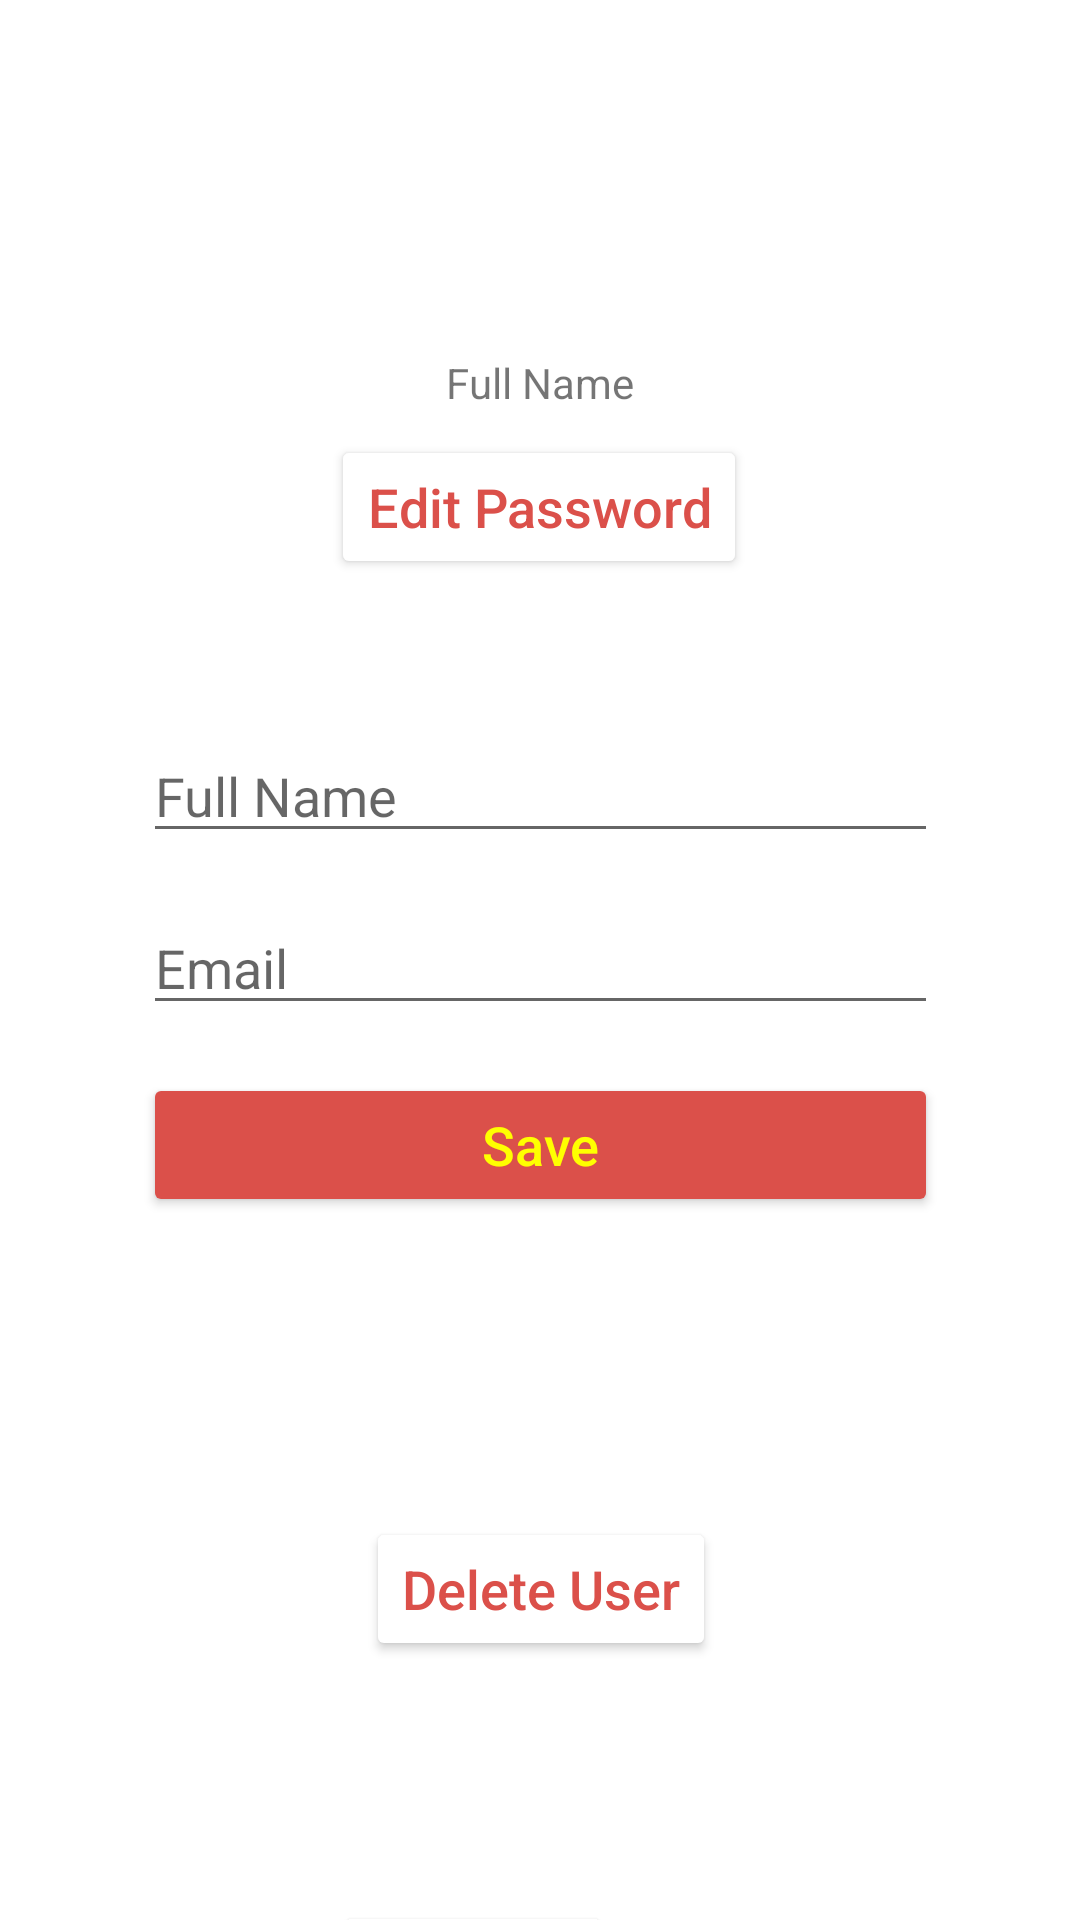

Produce the Android XML layout that renders to this screen, including the resource entries it uses.
<!-- AndroidManifest.xml: application theme Theme.Flavorful -->
<!-- res/layout/activity_profile.xml -->
<?xml version="1.0" encoding="utf-8"?>
<androidx.constraintlayout.widget.ConstraintLayout xmlns:android="http://schemas.android.com/apk/res/android"
    xmlns:app="http://schemas.android.com/apk/res-auto"
    xmlns:tools="http://schemas.android.com/tools"
    android:layout_width="match_parent"
    android:layout_height="match_parent"
    tools:context=".ProfileActivity">

    <Button
        android:id="@+id/saveChanges_btn"
        android:layout_width="265dp"
        android:layout_height="wrap_content"
        android:layout_marginTop="16dp"
        android:backgroundTint="@color/custom_red"
        android:text="@string/save"
        android:textAppearance="@style/TextAppearance.AppCompat.Body2"
        android:textColor="@color/customYellow"
        android:textSize="18sp"
        app:layout_constraintEnd_toEndOf="parent"
        app:layout_constraintStart_toStartOf="parent"
        app:layout_constraintTop_toBottomOf="@+id/email_editText" />

    <EditText
        android:id="@+id/name_editText"
        android:layout_width="265dp"
        android:layout_height="wrap_content"
        android:layout_marginStart="73dp"
        android:layout_marginTop="50dp"
        android:layout_marginEnd="73dp"
        android:autofillHints=""
        android:ems="10"
        android:hint="@string/name_hint"
        android:inputType="textPersonName"
        app:layout_constraintEnd_toEndOf="parent"
        app:layout_constraintStart_toStartOf="parent"
        app:layout_constraintTop_toBottomOf="@+id/editPassword_btn" />

    <EditText
        android:id="@+id/email_editText"
        android:layout_width="265dp"
        android:layout_height="wrap_content"
        android:layout_marginStart="73dp"
        android:layout_marginTop="16dp"
        android:layout_marginEnd="73dp"
        android:autofillHints=""
        android:ems="10"
        android:hint="@string/email_hint"
        android:inputType="textEmailAddress"
        app:layout_constraintEnd_toEndOf="parent"
        app:layout_constraintStart_toStartOf="parent"
        app:layout_constraintTop_toBottomOf="@+id/name_editText" />

    <Button
        android:id="@+id/editPassword_btn"
        android:layout_width="wrap_content"
        android:layout_height="wrap_content"
        android:layout_marginStart="155dp"
        android:layout_marginTop="8dp"
        android:layout_marginEnd="156dp"
        android:backgroundTint="@color/white"
        android:text="@string/edit_password_text"
        android:textAppearance="@style/TextAppearance.AppCompat.Body2"
        android:textColor="@color/custom_red"
        android:textSize="18sp"
        app:layout_constraintEnd_toEndOf="parent"
        app:layout_constraintStart_toStartOf="parent"
        app:layout_constraintTop_toBottomOf="@+id/pro_profileName_text" />

    <Button
        android:id="@+id/deleteUser_btn"
        android:layout_width="wrap_content"
        android:layout_height="wrap_content"
        android:layout_marginStart="155dp"
        android:layout_marginTop="100dp"
        android:layout_marginEnd="156dp"
        android:backgroundTint="@color/white"
        android:text="@string/delete_user"
        android:textAppearance="@style/TextAppearance.AppCompat.Body2"
        android:textColor="@color/custom_red"
        android:textSize="18sp"
        app:layout_constraintEnd_toEndOf="parent"
        app:layout_constraintHorizontal_bias="0.489"
        app:layout_constraintStart_toStartOf="parent"
        app:layout_constraintTop_toBottomOf="@+id/saveChanges_btn" />

    <Button
        android:id="@+id/signOut_btn"
        android:layout_width="wrap_content"
        android:layout_height="wrap_content"
        android:layout_marginStart="155dp"
        android:layout_marginTop="80dp"
        android:layout_marginEnd="156dp"
        android:backgroundTint="@color/white"
        android:text="@string/sign_out"
        android:textAppearance="@style/TextAppearance.AppCompat.Body2"
        android:textColor="@color/custom_red"
        android:textSize="18sp"
        app:layout_constraintEnd_toEndOf="parent"
        app:layout_constraintHorizontal_bias="1.0"
        app:layout_constraintStart_toStartOf="parent"
        app:layout_constraintTop_toBottomOf="@+id/deleteUser_btn" />

    <TextView
        android:id="@+id/pro_profileName_text"
        android:layout_width="wrap_content"
        android:layout_height="wrap_content"
        android:layout_marginStart="174dp"
        android:layout_marginTop="8dp"
        android:layout_marginEnd="174dp"
        android:text="@string/name_hint"
        app:layout_constraintEnd_toEndOf="parent"
        app:layout_constraintStart_toStartOf="parent"
        app:layout_constraintTop_toBottomOf="@+id/pro_profileImage_view" />

    <ImageView
        android:id="@+id/pro_profileImage_view"
        android:layout_width="80dp"
        android:layout_height="70dp"
        android:layout_marginTop="40dp"
        android:contentDescription="@string/todo"
        android:scaleType="fitCenter"
        app:layout_constraintEnd_toEndOf="parent"
        app:layout_constraintStart_toStartOf="parent"
        app:layout_constraintTop_toTopOf="parent"
        app:srcCompat="@drawable/image_picker" />

</androidx.constraintlayout.widget.ConstraintLayout>
<!-- resources referenced by this layout -->
<resources>
  <color name="customYellow">#FFFF00</color>
  <color name="custom_red">#DB504A</color>
  <color name="white">#FFFFFFFF</color>
  <string name="delete_user">Delete User</string>
  <string name="edit_password_text">Edit Password</string>
  <string name="email_hint">Email</string>
  <string name="name_hint">Full Name</string>
  <string name="save">Save</string>
  <string name="sign_out">Sign Out</string>
  <string name="todo">TODO</string>
  <style name="Theme.Flavorful" parent="Theme.MaterialComponents.DayNight.DarkActionBar">
          
          <item name="colorPrimary">@color/customYellow</item>
          <item name="colorPrimaryVariant">@color/purple_700</item>
          <item name="colorOnPrimary">@color/white</item>
          
          <item name="colorSecondary">@color/teal_200</item>
          <item name="colorSecondaryVariant">@color/teal_700</item>
          <item name="colorOnSecondary">@color/black</item>
          
          <item name="android:statusBarColor" tools:targetApi="l">?attr/colorPrimaryVariant</item>
          
      </style>
  <color name="purple_700">#FF3700B3</color>
  <color name="teal_200">#FF03DAC5</color>
  <color name="teal_700">#FF018786</color>
  <color name="black">#FF000000</color>
</resources>
